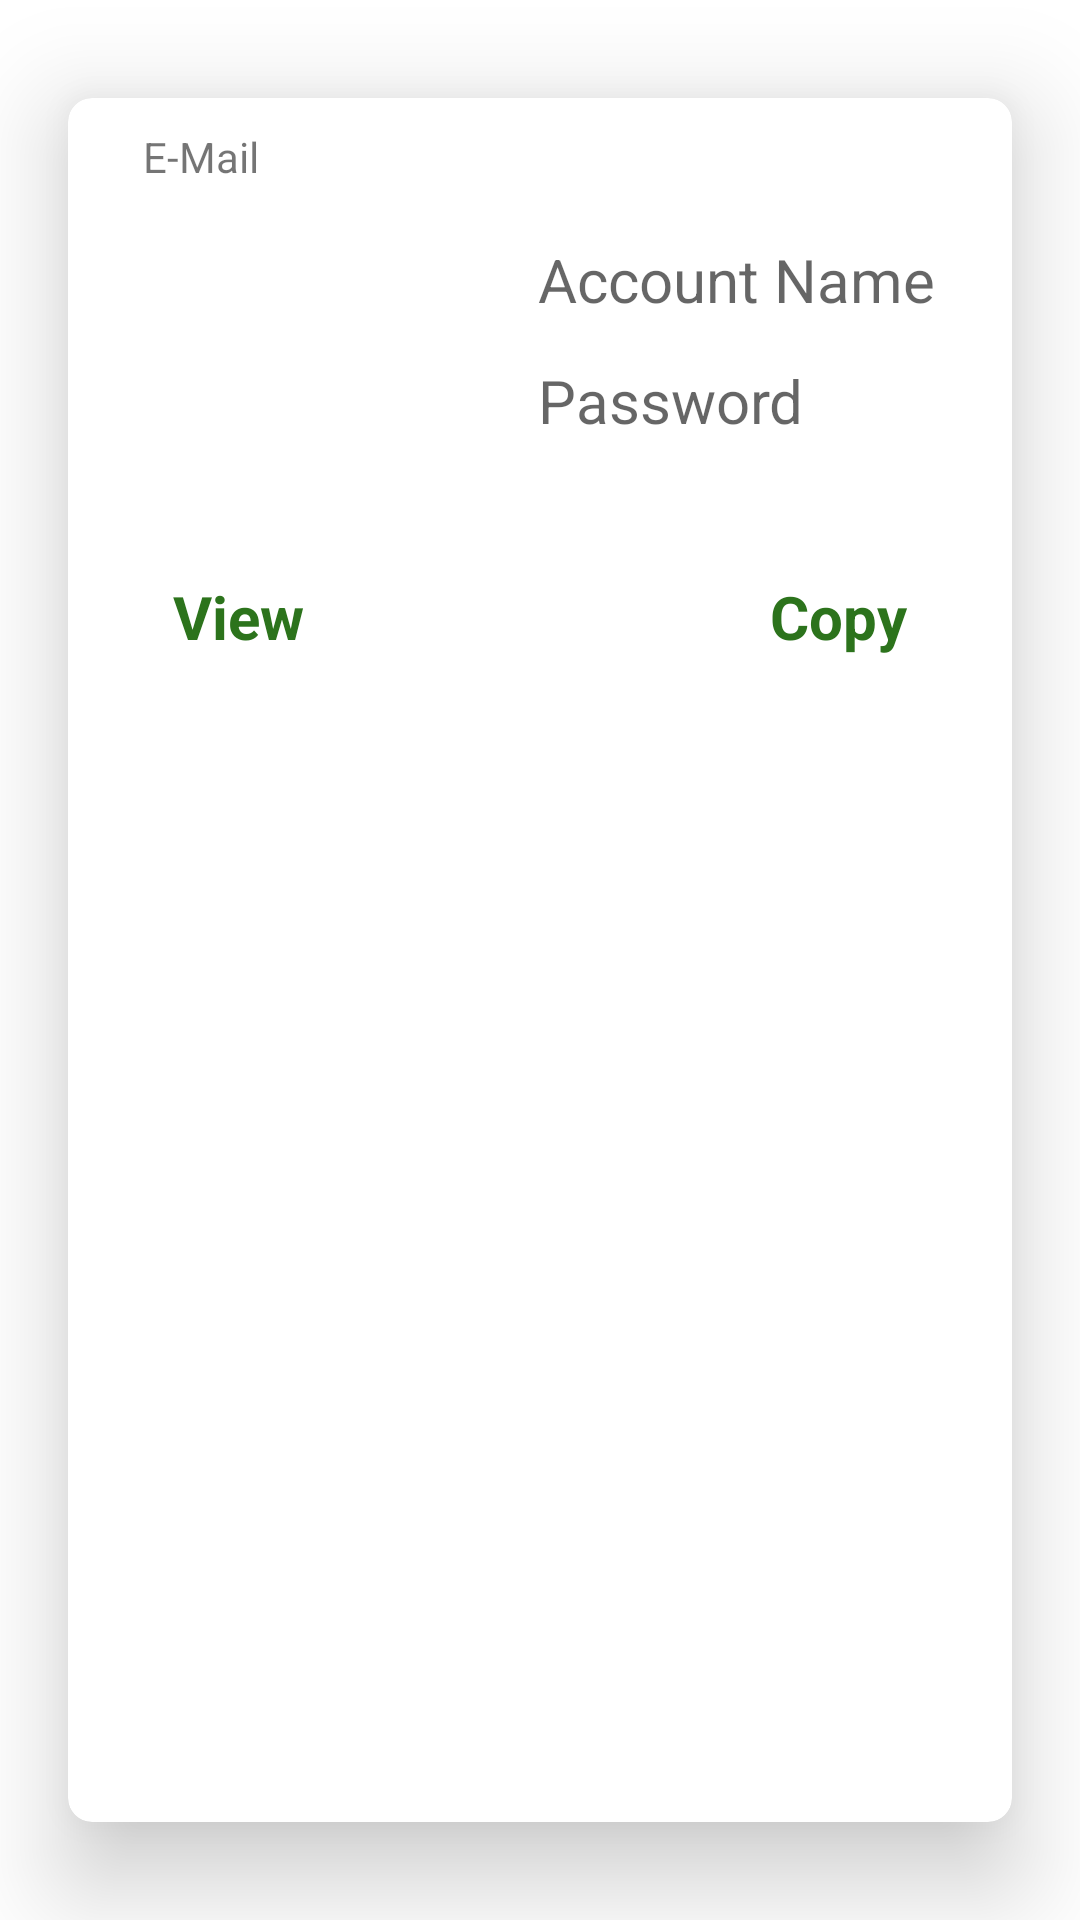

Here is an Android app screen rendered from its layout file. Give the layout XML and the strings, colors and styles it references.
<!-- AndroidManifest.xml: application theme Theme.BlackBox -->
<!-- res/layout/row.xml -->
<?xml version="1.0" encoding="utf-8"?>
<androidx.cardview.widget.CardView xmlns:android="http://schemas.android.com/apk/res/android"
    xmlns:app="http://schemas.android.com/apk/res-auto"
    android:layout_width="match_parent"
    android:layout_height="wrap_content"
    app:cardCornerRadius="8dp"
    app:cardElevation="20dp"
    app:cardUseCompatPadding="true"
    android:id="@+id/rowLayout">

    <RelativeLayout
        android:layout_width="wrap_content"
        android:layout_height="wrap_content"
        android:padding="10dp">

        <TextView
            android:id="@+id/category_title"
            android:layout_width="wrap_content"
            android:layout_height="wrap_content"
            android:layout_alignParentStart="true"
            android:layout_alignParentTop="true"
            android:layout_marginStart="15dp"
            android:layout_marginTop="0dp"
            android:text="E-Mail" />

        <ImageView
            android:layout_below="@+id/category_title"
            android:id="@+id/img_Card"
            android:layout_width="130.50dp"
            android:layout_height="97.25dp"
            android:scaleType="fitCenter"
            android:adjustViewBounds="true"
            android:layout_alignParentStart="true"
            android:layout_marginStart="6dp"
            android:layout_marginTop="3dp"
            android:src="@drawable/e_mail" />

        <TextView
            android:id="@+id/txt_Hid_Acc"
            android:layout_width="wrap_content"
            android:layout_height="wrap_content"
            android:layout_alignTop="@+id/img_Card"
            android:layout_marginLeft="10dp"
            android:layout_marginTop="15dp"
            android:layout_toRightOf="@+id/img_Card"
            android:hint="Account Name"
            android:textSize="20sp" />

        <TextView
            android:id="@+id/txt_Hid_Pass"
            android:layout_width="wrap_content"
            android:layout_height="wrap_content"
            android:layout_alignBottom="@+id/img_Card"
            android:layout_marginLeft="10dp"
            android:layout_marginBottom="15dp"
            android:layout_toRightOf="@+id/img_Card"
            android:hint="Password"
            android:textSize="20sp" />

        <TextView
            android:id="@+id/txt_view"
            android:layout_width="wrap_content"
            android:layout_height="wrap_content"
            android:layout_below="@+id/img_Card"
            android:layout_alignParentStart="true"
            android:layout_marginStart="25dp"
            android:layout_marginLeft="25dp"
            android:layout_marginTop="30dp"
            android:onClick="txt_Btn_Pass"
            android:text="View"
            android:textColor="#2C731C"
            android:textSize="20sp"
            android:textStyle="bold" />

        <TextView
            android:id="@+id/txt_Copy"
            android:layout_width="wrap_content"
            android:layout_height="wrap_content"
            android:layout_below="@+id/img_Card"
            android:layout_alignParentEnd="true"
            android:layout_marginRight="25dp"
            android:layout_marginTop="30dp"
            android:onClick="txt_Btn_Copy"
            android:text="Copy"
            android:textColor="#2C731C"
            android:textSize="20sp"
            android:textStyle="bold" />

    </RelativeLayout>

</androidx.cardview.widget.CardView>
<!-- resources referenced by this layout -->
<resources>
  <style name="Theme.BlackBox" parent="Theme.MaterialComponents.DayNight.DarkActionBar">
          
          <item name="colorPrimary">#4F8BBA</item>
          <item name="colorPrimaryVariant">@color/purple_700</item>
          <item name="colorOnPrimary">@color/white</item>
          
          <item name="colorSecondary">@color/teal_200</item>
          <item name="colorSecondaryVariant">@color/teal_700</item>
          <item name="colorOnSecondary">@color/black</item>
          
          <item name="android:statusBarColor">#5CA0D5</item>
          
          
  
          <item name="drawerArrowStyle">@style/DrawerArrowStyle</item>
      </style>
  <style name="DrawerArrowStyle" parent="Widget.AppCompat.DrawerArrowToggle">
          <item name="spinBars">true</item>
          <item name="color">@android:color/white</item>
      </style>
  <!-- not gathered from this repository: default colours our renderer supplied (Android Studio template values) -->
  <color name="purple_700">#FF3700B3</color>
  <color name="teal_200">#FF03DAC5</color>
  <color name="teal_700">#FF018786</color>
  <color name="black">#FF000000</color>
  <color name="white">#FFFFFFFF</color>
</resources>
